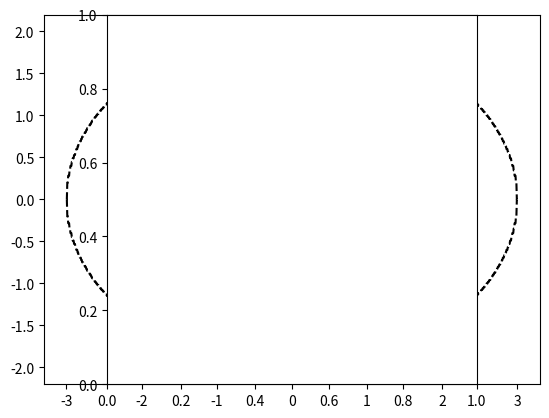

Write the Python code that produced this figure.
import matplotlib.pyplot as plt
import numpy as np
from sympy.solvers import solve
from sympy import Symbol
from sympy import solveset, S

a = 5.5
b = 4.5

# the angular momentum 2D section of radius I 
def AMSphere(I):
    xdata=[]
    ydataPlus=[]
    ydataMinus=[]
    limit=1000
    x=-I
    for i in range(limit+1):
        xdata.append(round(x,2))
        x=x+2.0*I/limit
    for x in xdata:
        sol=np.sqrt(np.power(I,2)-np.power(x,2))
        ydataPlus.append(sol)
        ydataMinus.append(-sol)
    plt.plot(xdata,ydataMinus,'b-',xdata,ydataPlus,'b-')
    plt.axes().set_aspect(1)
    # plt.savefig("plot.pdf", bbox_inches="tight")

def EnergySurface(a,b,E):
    xdata=[]
    ydataPlus=[]
    ydataMinus=[]
    limit=1000
    x0=round(a*np.sqrt(E),2)
    x=-x0
    for i in range(limit+1):
        xdata.append(x)
        x=x+2.0*x0/limit
    print(xdata)
    for x in xdata:
        sol=b*np.sqrt(E-round(np.power(x,2)/np.power(a,2),2))
        ydataMinus.append(-sol)
        ydataPlus.append(sol)
    plt.plot(xdata,ydataMinus,'k--',xdata,ydataPlus,'k--')


# generate the ellipse through the parametric equations
# x0 = []
# y0 = []
# for i in np.arange(0, 2*np.pi+step, step):
#     x0.append(a*np.cos(i))
#     y0.append(b*np.sin(i))

x1 = []
y11 = []
y12 = []

x=-a
limit=1000
for i in range(limit+1):
    x1.append(round(x,2))
    x=x+2.0*a/limit

for x in x1:
    diff=np.power(a,2)-np.power(x,2)
    if(diff>=0.0):
        sol=(b*np.sqrt(diff))/a
        y11.append(sol)
        y12.append(-sol)

EnergySurface(3.0,2.0,1.00)
AMSphere(2)
plt.show()

# plt.plot(x1,y11,'r-',x1,y12,'r-')
# plt.axes().set_aspect(b/a)
